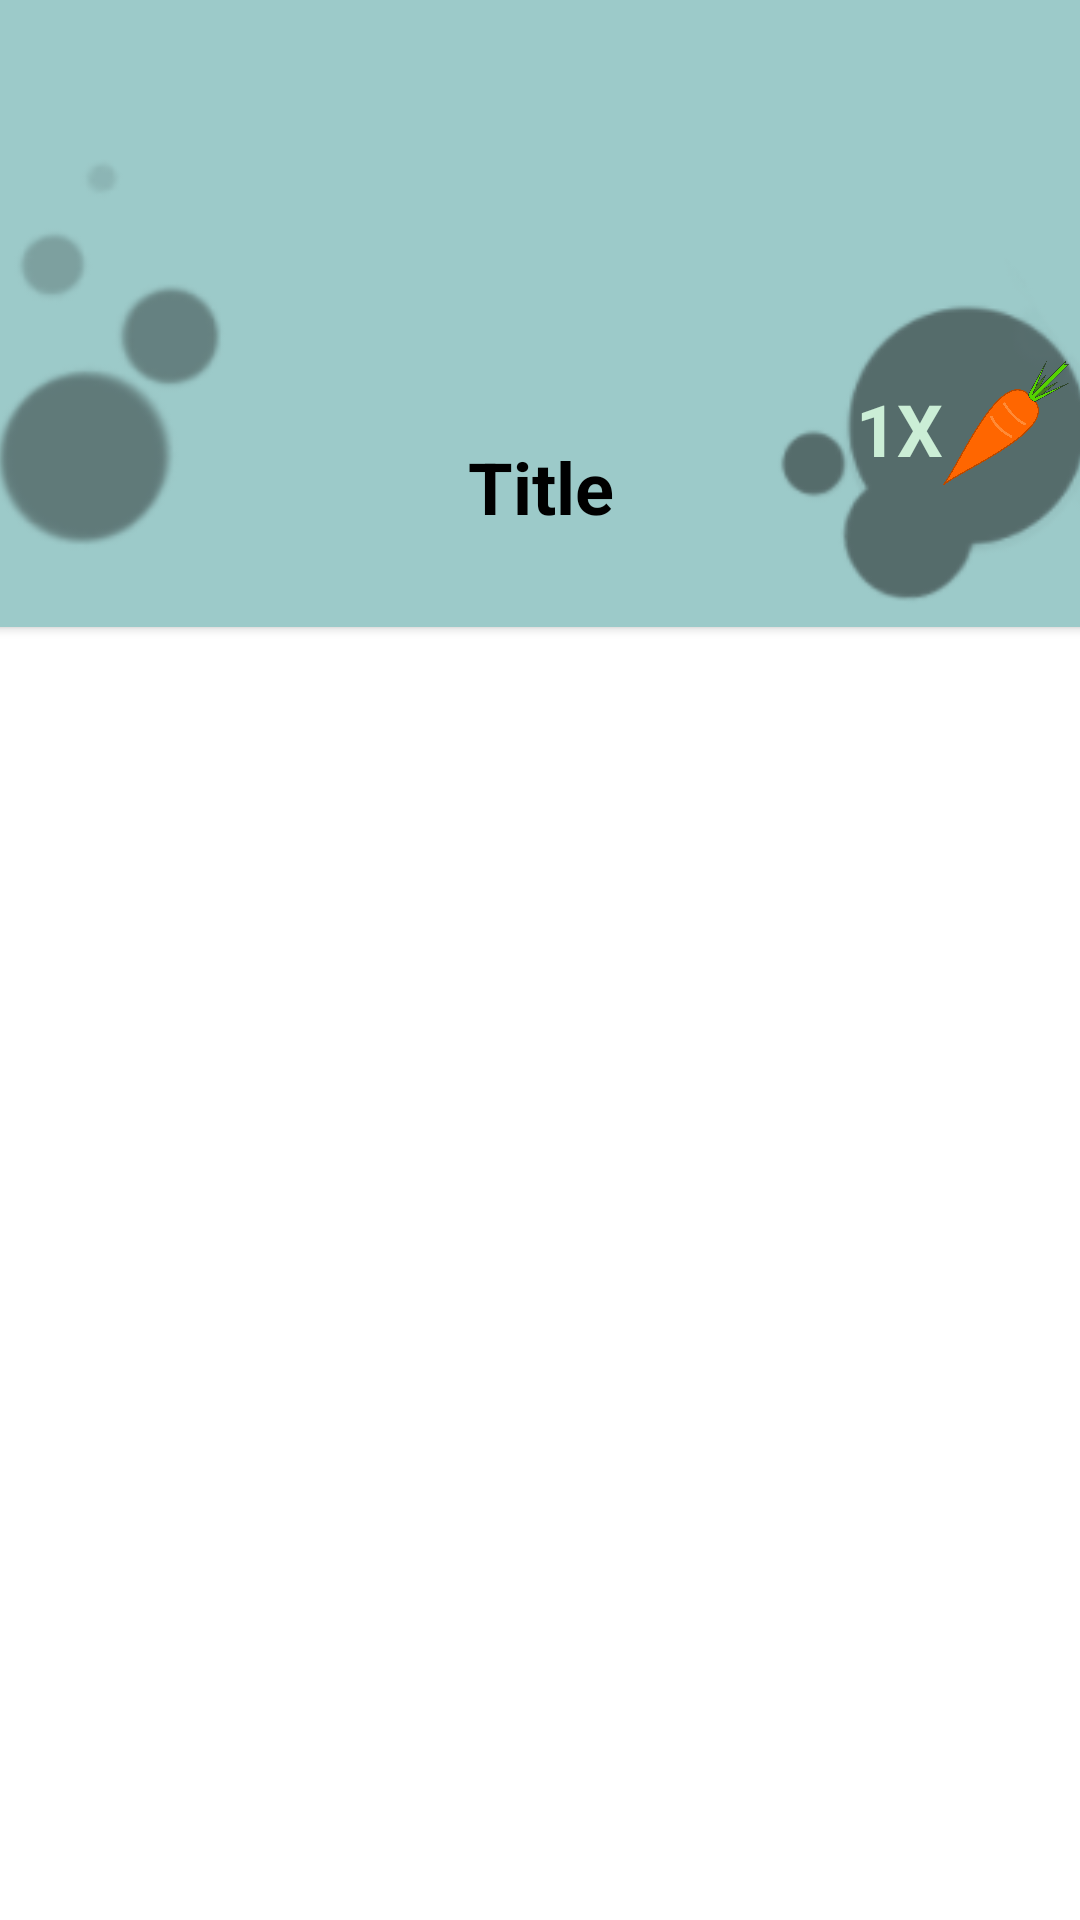

The Android layout XML behind this screen, and the referenced resources:
<!-- AndroidManifest.xml: application theme Theme.HopApp -->
<!-- res/layout/my_row.xml -->
<?xml version="1.0" encoding="utf-8"?>
<androidx.constraintlayout.widget.ConstraintLayout xmlns:android="http://schemas.android.com/apk/res/android"
    xmlns:app="http://schemas.android.com/apk/res-auto"
    xmlns:tools="http://schemas.android.com/tools"
    android:id="@+id/mainLayout"
    android:layout_width="match_parent"
    android:layout_height="wrap_content"
    android:layout_margin="10dp">

    <androidx.cardview.widget.CardView
        android:layout_width="372dp"
        android:layout_height="209dp"
        android:layout_marginStart="20dp"
        android:layout_marginEnd="20dp"
        app:layout_constraintEnd_toEndOf="parent"
        app:layout_constraintStart_toStartOf="parent"
        tools:layout_editor_absoluteY="-2dp"
        >

       /* <androidx.constraintlayout.widget.ConstraintLayout
            android:layout_width="match_parent"
            android:layout_height="match_parent"
            android:id="@+id/container">

        <ImageView
            android:id="@+id/imageView5"
            android:layout_width="wrap_content"
            android:layout_height="wrap_content"
            app:srcCompat="@drawable/card_view_pic"
            tools:layout_editor_absoluteX="0dp"
            tools:layout_editor_absoluteY="0dp" />

        <TextView
            android:id="@+id/routine_title"
            android:layout_width="wrap_content"
            android:layout_height="wrap_content"
            android:layout_marginTop="10dp"
            android:text="Title"
            android:textColor="@color/black"
            android:textSize="24sp"
            android:textStyle="bold"
            app:layout_constraintEnd_toEndOf="parent"
            app:layout_constraintStart_toStartOf="parent"
            app:layout_constraintTop_toBottomOf="@+id/routineImageView" />

        <ImageView
            android:id="@+id/routineImageView"
            android:layout_width="153dp"
            android:layout_height="132dp"
            android:layout_marginTop="4dp"
            app:layout_constraintEnd_toEndOf="parent"
            app:layout_constraintStart_toStartOf="parent"
            app:layout_constraintTop_toTopOf="parent"
            app:srcCompat="@drawable/default_logo" />

        <ImageView
            android:id="@+id/imageView6"
            android:layout_width="42dp"
            android:layout_height="46dp"
            android:layout_marginEnd="10dp"
            android:layout_marginBottom="45dp"
            app:layout_constraintBottom_toBottomOf="parent"
            app:layout_constraintEnd_toEndOf="parent"
            app:srcCompat="@drawable/carroticon" />

        <TextView
            android:id="@+id/textView5"
            android:layout_width="wrap_content"
            android:layout_height="wrap_content"
            android:layout_marginBottom="50dp"
            android:text="1X"
            android:textColor="#cbeed6"
            android:textSize="24sp"
            android:textStyle="bold"
            app:layout_constraintBottom_toBottomOf="parent"
            app:layout_constraintEnd_toStartOf="@+id/imageView6" />

    </androidx.constraintlayout.widget.ConstraintLayout>
    </androidx.cardview.widget.CardView>

</androidx.constraintlayout.widget.ConstraintLayout>
<!-- resources referenced by this layout -->
<resources>
  <color name="black">#FF000000</color>
  <!-- drawable card_view_pic: png bitmap (drawable-v24, 82732 bytes) -->
  <!-- drawable carroticon: png bitmap (drawable, 170432 bytes) -->
  <style name="Theme.HopApp" parent="Theme.MaterialComponents.DayNight.DarkActionBar">
          
          <item name="colorPrimary">@color/purple_500</item>
          <item name="colorPrimaryVariant">@color/purple_700</item>
          <item name="colorOnPrimary">@color/white</item>
          
          <item name="colorSecondary">@color/teal_200</item>
          <item name="colorSecondaryVariant">@color/teal_700</item>
          <item name="colorOnSecondary">@color/black</item>
          
          <item name="android:statusBarColor" tools:targetApi="l">?attr/colorPrimaryVariant</item>
          
      </style>
  <color name="purple_500">#FF6200EE</color>
  <color name="purple_700">#FF3700B3</color>
  <color name="white">#FFFFFFFF</color>
  <color name="teal_200">#FF03DAC5</color>
  <color name="teal_700">#FF018786</color>
</resources>
